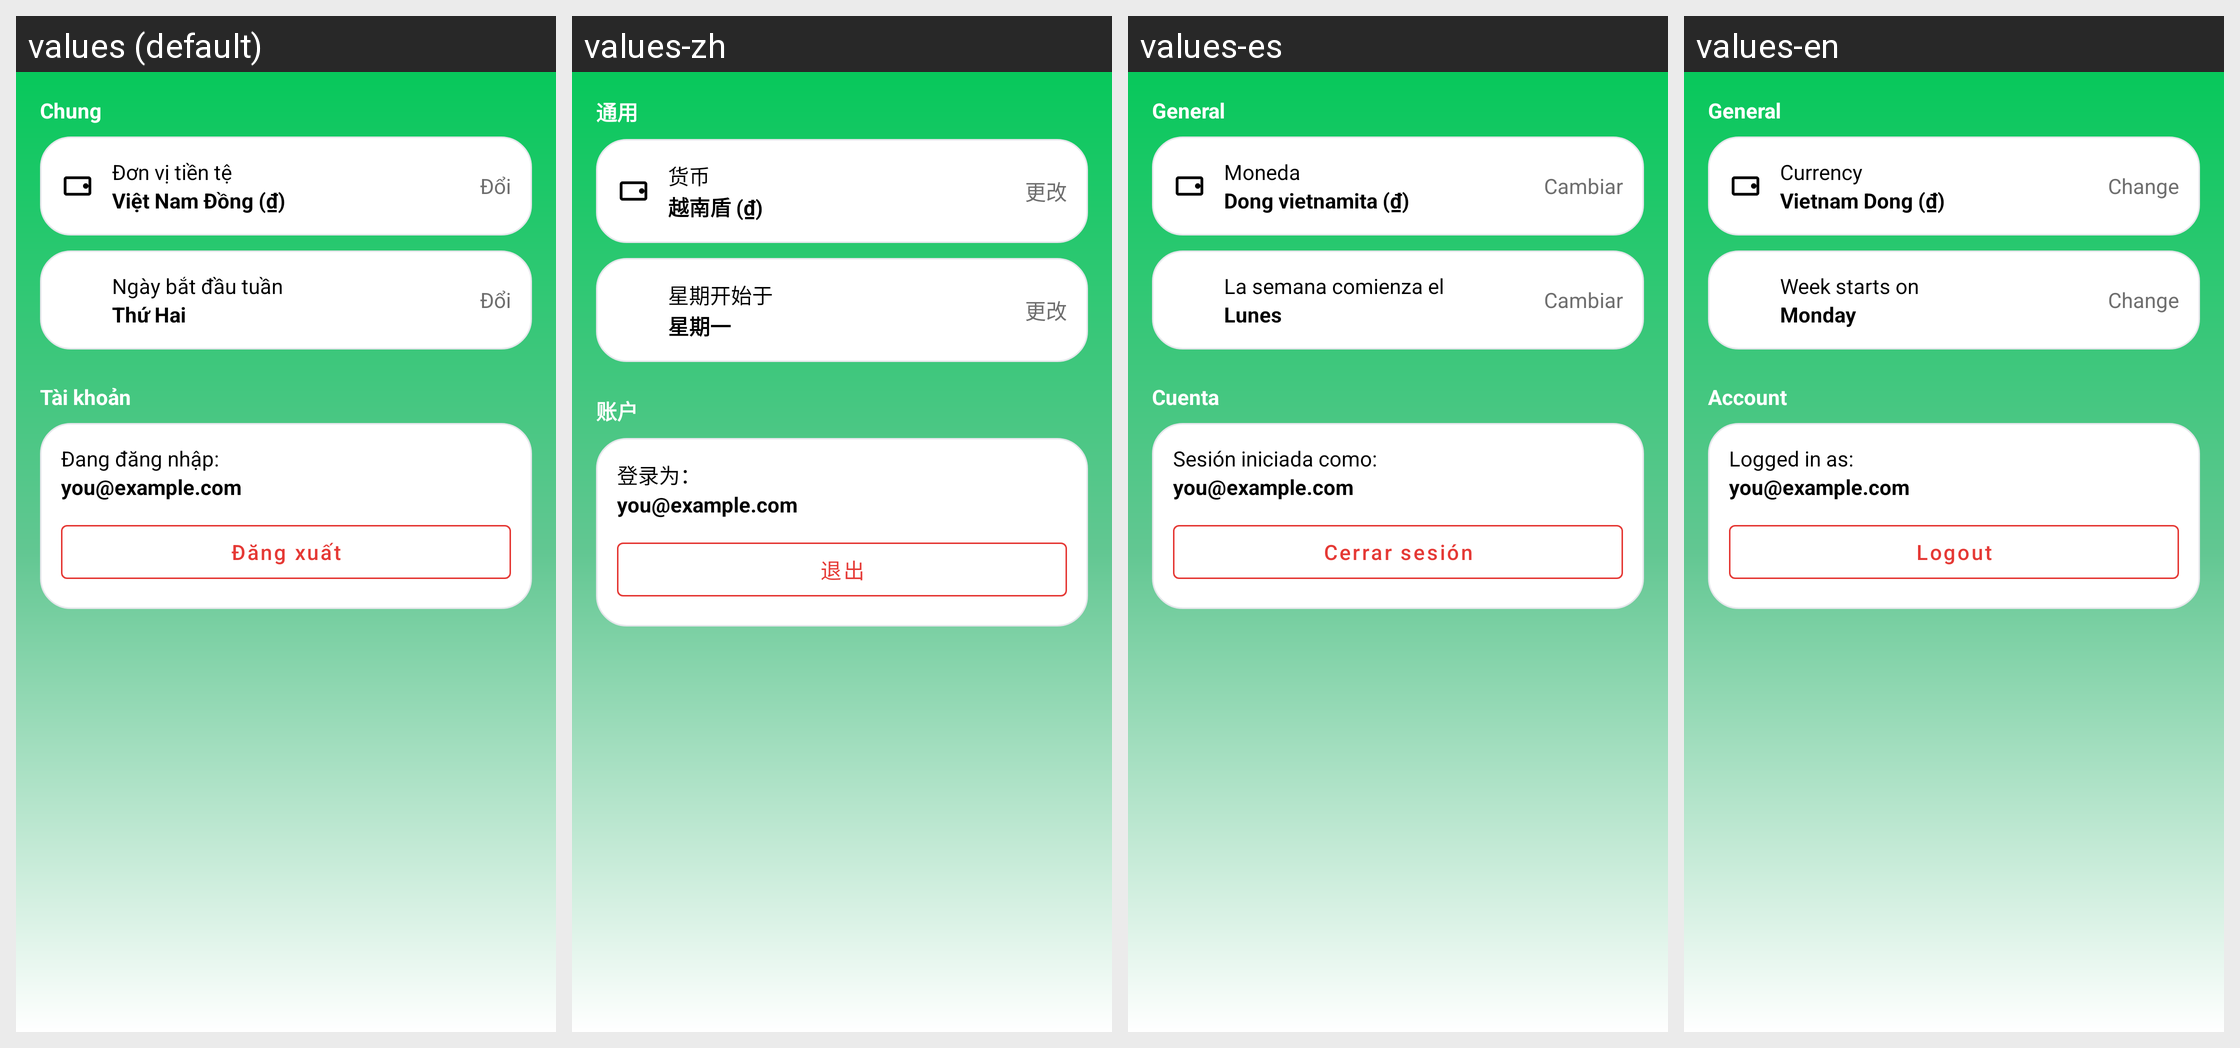

Translations of the strings shown on this Android screen, per locale in the grid:
Android screen res/layout/content_settings.xml rendered under 4 locales, left to right: values (default), values-zh, values-es, values-en. Device: Nexus 5 (rendered at 1080×1920; each locale shown at half size, 540×960, under a caption strip naming it); theme Theme.ExpenseManager.
Strings drawn on this screen, with the default value and each locale's value (text and hints the layout hard-codes, and strings that could not be matched under every locale, appear in the picture but are not listed):

general_group
  values: Chung
  values-zh: 通用
  values-es: General
  values-en: General

currency
  values: Đơn vị tiền tệ
  values-zh: 货币
  values-es: Moneda
  values-en: Currency

currency_default
  values: Việt Nam Đồng (₫)
  values-zh: 越南盾 (₫)
  values-es: Dong vietnamita (₫)
  values-en: Vietnam Dong (₫)

change
  values: Đổi
  values-zh: 更改
  values-es: Cambiar
  values-en: Change

week_start
  values: Ngày bắt đầu tuần
  values-zh: 星期开始于
  values-es: La semana comienza el
  values-en: Week starts on

week_start_default
  values: Thứ Hai
  values-zh: 星期一
  values-es: Lunes
  values-en: Monday

account
  values: Tài khoản
  values-zh: 账户
  values-es: Cuenta
  values-en: Account

logged_in_as
  values: Đang đăng nhập:
  values-zh: 登录为：
  values-es: Sesión iniciada como:
  values-en: Logged in as:

logout
  values: Đăng xuất
  values-zh: 退出
  values-es: Cerrar sesión
  values-en: Logout
